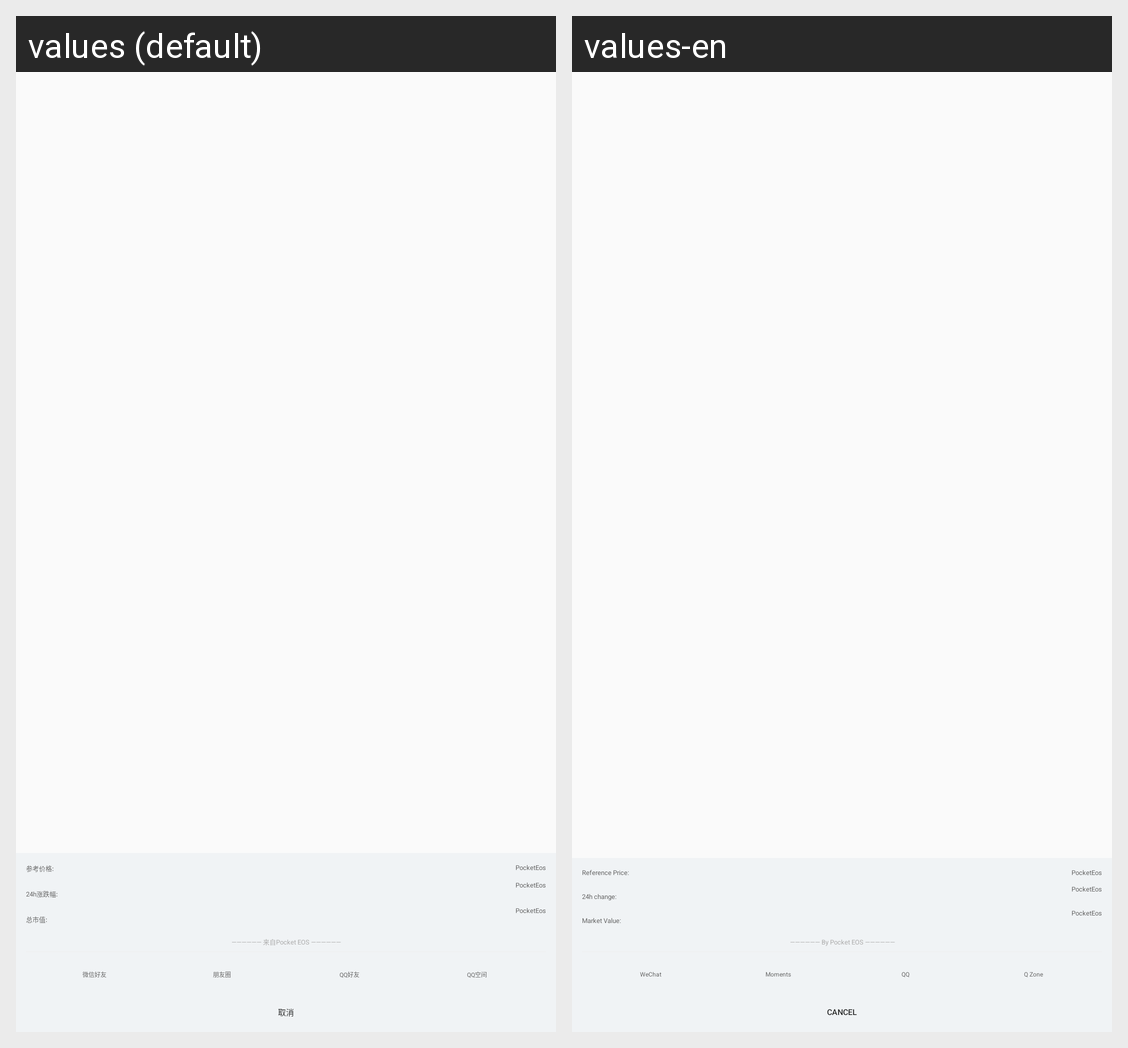

The Android screen above is rendered under two locales of the same app. Produce the string resources it draws, with the default and per-locale values.
Android screen res/layout/dialog_share_coin_details.xml rendered under 2 locales, left to right: values (default), values-en. Device: Nexus 5 (rendered at 1080×1920; each locale shown at half size, 540×960, under a caption strip naming it); theme AppTheme.
Strings drawn on this screen, with the default value and each locale's value (text and hints the layout hard-codes, and strings that could not be matched under every locale, appear in the picture but are not listed):

reference_price_cny_share
  values: 参考价格:
  values-en: Reference Price:

app_name
  values: PocketEos
  values-en: PocketEos

toast_down_up
  values: 
      24h涨跌幅:
  values-en: 
      24h change:

all_market_price_share
  values: 
      总市值:
  values-en: 
      Market Value:

from_pocketeos
  values: —————— 来自Pocket EOS ——————
  values-en: —————— By Pocket EOS ——————

go_weixin_friend
  values: 微信好友
  values-en: WeChat

go_weixin_circle
  values: 朋友圈
  values-en: Moments

go_qq_friend
  values: QQ好友
  values-en: QQ

go_qzone
  values: QQ空间
  values-en: Q Zone

seach_cancel
  values: 取消
  values-en: Cancel
